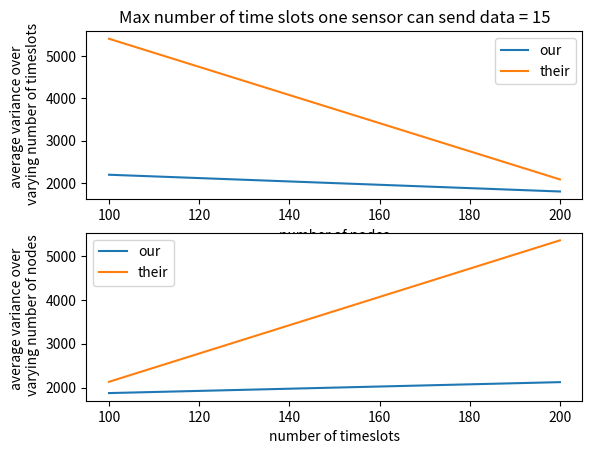

Python code for this plot:

# coding: utf-8

import numpy as np
import matplotlib.pyplot as plt
import math
from random import randint


def plotFindings(ourFindings, theirFindings, nodesStart, nodesEnd, timeSlotsStart, timeSlotsEnd, steps, maxDuration):
	numNodes = 1 + (int)((nodesEnd-1 - nodesStart)/steps)
	numTimeSlots = 1 + (int)((timeSlotsEnd - timeSlotsStart)/steps)

	nodes = []
	for i in range(nodesStart, nodesEnd, steps):
		nodes.append(i)

	timeSlots = []
	for i in range(timeSlotsStart, timeSlotsEnd, steps):
		timeSlots.append(i)

	ourNodesVar = []
	theirNodesVar = []
	for n in range(0, numNodes):
		ourTotal = 0
		theirTotal = 0
		for t in range(0, numTimeSlots):
			ourTotal = ourTotal + ourFindings[n][t]
			theirTotal = theirTotal + theirFindings[n][t]

		ourNodesVar.append(ourTotal/numTimeSlots)
		theirNodesVar.append(theirTotal/numTimeSlots)

	ourTimeSlotVar = []
	theirTimeSlotVar = []

	for t in range(0, numTimeSlots):
		ourTotal = 0
		theirTotal = 0
		for n in range(0, numNodes):
			ourTotal = ourTotal + ourFindings[n][t]
			theirTotal = theirTotal + theirFindings[n][t]

		ourTimeSlotVar.append(ourTotal/numNodes)
		theirTimeSlotVar.append(theirTotal/numNodes)

	# plt.figure(2)

	plt.subplot(211)
	plt.plot(nodes, ourNodesVar, label = 'our')
	plt.plot(nodes, theirNodesVar, label = 'their')
	plt.xlabel('number of nodes')
	plt.ylabel('average variance over \n varying number of timeslots')
	plt.title("Max number of time slots one sensor can send data = " + str(maxDuration))
	plt.legend(loc = 'best')

	plt.subplot(212)
	plt.plot(timeSlots, ourTimeSlotVar, label = 'our')
	plt.plot(timeSlots, theirTimeSlotVar, label = 'their')
	plt.xlabel('number of timeslots')
	plt.ylabel('average variance over \n varying number of nodes')
	plt.legend(loc = 'best')
	plt.show()








def plotData(noOfSensorNodes,original,ourApproach):

    ind = np.arange(noOfSensorNodes)  # the x locations for the sensor nodes
    width = 0.27       # the width of the bars


    fig = plt.figure()
    ax = fig.add_subplot(111)
    rects1 = ax.bar(ind, original, width, color='r') 
    rects2 = ax.bar(ind+width, ourApproach, width, color='b')

    ax.set_ylabel('Data sent')
    ax.set_xticks(ind+width)

    xlabel = []
    for i in range(1,noOfSensorNodes+1):
        xaxis = "sensor" + str(i)
        xlabel.append(xaxis)

    ax.set_xticklabels( xlabel )
    ax.legend( (rects1[0], rects2[0]), ('2013 paper', 'Our approach') )

    def autolabel(rects):
        for rect in rects:
            h = rect.get_height()
            ax.text(rect.get_x()+rect.get_width()/2., 1.05*h, '%d'%int(h),
                    ha='center', va='bottom')

    autolabel(rects1)
    autolabel(rects2)
    picName = "result-" +str(noOfSensorNodes)
    # fig.savefig(picName)
    plt.show()



def generateDataMatrix(numNodes, numTimeSlots, maxDuration):
	dataMatrix = []
	for i in range(0, numNodes):
		temp = []
		start = randint(0, numTimeSlots)
		size = randint(0, maxDuration)
		end = start + size
		# print("START: " + str(start) + " END: " + str(end))
		for j in range(0, start):
			temp.append(0)

		for j in range(start, end):
			temp.append(randint(10, 100))

		for j in range(end, numTimeSlots):
			temp.append(0)

		# print temp
		dataMatrix.append(temp)

	return dataMatrix



def generateDataMatrixOld(numNodes, numTimeSlots):
	dataMatrix = []
	for x in range(0,numNodes):
		temp = []
		for y in range(0,numTimeSlots):
			value = randint(0, 50)
			temp.append(value)
			
		dataMatrix.append(temp)
		# print(dataMatrix[x])
	
	return dataMatrix





def ourAlgo(numNodes, numTimeSlots, dataMatrix):
	collectedData = []
	for i in range(0, numNodes):
		collectedData.append(0)

	for j in range(0, numTimeSlots):
		utilityGains = []
		for i in range(0, numNodes):
			futureData = 0
			for t in range(j+1, numTimeSlots):
				futureData = futureData + dataMatrix[i][t]

			utilityGains.append(math.sqrt(dataMatrix[i][j] + futureData + collectedData[i]) - math.sqrt(futureData) - math.sqrt(collectedData[i]))

		maxGainNode = 0
		maxGain = utilityGains[0]
		for i in range(1, numNodes):
			if(utilityGains[i] > maxGain):
				maxGain = utilityGains[i]
				maxGainNode = i

		collectedData[maxGainNode] = collectedData[maxGainNode] + dataMatrix[maxGainNode][j]

	return collectedData




#ORIGINAL ALGO
def originalAlgo(numNodes, numTimeSlots, dataMatrix):
	collectedDataOriginal = []
	for i in range(0, numNodes):
		collectedDataOriginal.append(0)

	for j in range(0, numTimeSlots):
		utilityGains = []
		for i in range(0, numNodes):
			utilityGains.append(math.sqrt(dataMatrix[i][j] + collectedDataOriginal[i]) - math.sqrt(collectedDataOriginal[i]))

		maxGainNode = 0
		maxGain = utilityGains[0]
		for i in range(1, numNodes):
			if(utilityGains[i] > maxGain):
				maxGain = utilityGains[i]
				maxGainNode = i

		collectedDataOriginal[maxGainNode] = collectedDataOriginal[maxGainNode] + dataMatrix[maxGainNode][j]

	return collectedDataOriginal




def main():
	# numTimeSlots = int(input("Enter no of Time Slots: "))
	# numNodes = int(input("Enter no of Sensor Nodes: "))



	ourFindings = []
	theirFindings = []

	nodesStart = 100
	nodesEnd = 201
	timeSlotsStart = 100
	timeSlotsEnd = 201
	steps = 100
	maxDuration = 15

	for n in range(nodesStart, nodesEnd, steps):
		ourTemp = []
		theirTemp = []
		
		for t in range(timeSlotsStart, timeSlotsEnd, steps):
			numTimeSlots = t
			numNodes = n

			numOfIterations = 15

			ourDiffSum = 0
			theirDiffSum = 0
			ourVarSum = 0
			theirVarSum = 0

			for i in range(1, numOfIterations):

				dataMatrix = generateDataMatrix(numNodes, numTimeSlots, maxDuration)
				collectedDataOriginal = originalAlgo(numNodes, numTimeSlots, dataMatrix)
				collectedData = ourAlgo(numNodes, numTimeSlots, dataMatrix)

				# plotData(numNodes,collectedDataOriginal,collectedData)

				ourDiff = max(collectedData) - min(collectedData)
				ourVar = np.var(collectedData)

				theirDiff = max(collectedDataOriginal) - min(collectedDataOriginal)
				theirVar = np.var(collectedDataOriginal)

				ourDiffSum = ourDiffSum + ourDiff
				theirDiffSum = theirDiffSum + theirDiff
				ourVarSum = ourVarSum + ourVar
				theirVarSum = theirVarSum + theirVar

				# print("OUR   >> diff: " + str(ourDiff) + "\tvar: " + str(ourVar)) 
				# print("THEIR >> diff: " + str(theirDiff) + "\tvar: " + str(theirVar)) 

			ourAvgVar = ourVarSum/numOfIterations
			theirAvgVar = theirVarSum/numOfIterations

			print("*** N=" + str(n) + " ****** T=" + str(t) + " ***")
			print("AVG OUR DIFF:   " + str(ourDiffSum/numOfIterations) + "\tAVG OUR VAR  : " + str(ourVarSum/numOfIterations))
			print("AVG THEIR DIFF: " + str(theirDiffSum/numOfIterations) + "\tAVG THEIR VAR: " + str(theirVarSum/numOfIterations))
			ourTemp.append(ourAvgVar)
			theirTemp.append(theirAvgVar)
			print (ourTemp)
			print (theirTemp)
			print ("-----------")

		ourFindings.append(ourTemp)
		theirFindings.append(theirTemp)

	print (ourFindings)
	print 
	print (theirFindings)

	plotFindings(ourFindings, theirFindings, nodesStart, nodesEnd, timeSlotsStart, timeSlotsEnd, steps, maxDuration)

main()


